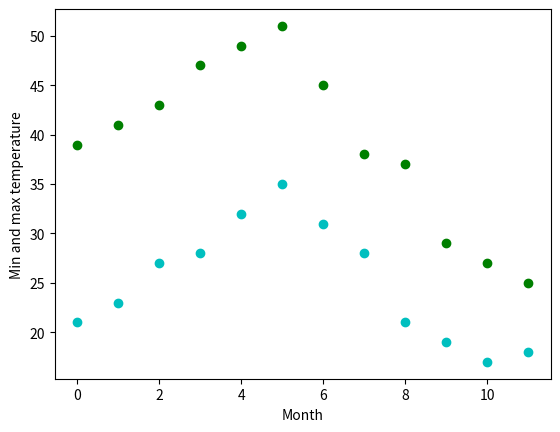
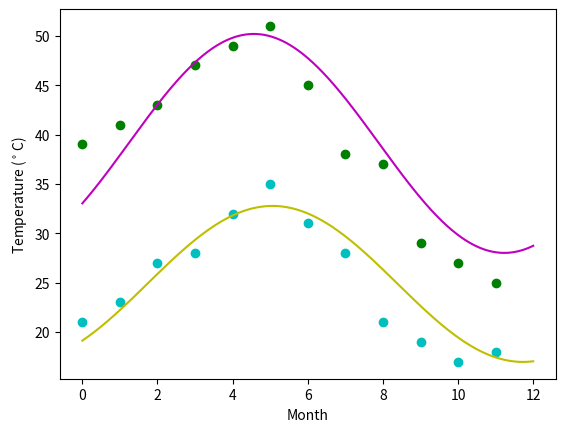

Python code for these plots, in order:

# coding: utf-8

# In[1]:


get_ipython().run_line_magic('matplotlib', 'inline')


# In[2]:


import numpy as np

temp_max = np.array([39, 41, 43, 47, 49, 51, 45, 38, 37, 29, 27, 25])
temp_min = np.array([21, 23, 27, 28, 32, 35, 31, 28, 21, 19, 17, 18])


# In[3]:


import matplotlib.pyplot as plt
months = np.arange(12)
plt.plot(months, temp_max, 'go')
plt.plot(months, temp_min, 'co')
plt.xlabel('Month')
plt.ylabel('Min and max temperature')


# In[4]:


from scipy import optimize
def yearly_temps(times, avg, ampl, time_offset):
    return (avg
            + ampl * np.cos((times + time_offset) * 1.8 * np.pi / times.max()))

res_max, cov_max = optimize.curve_fit(yearly_temps, months,
                                      temp_max, [40, 20, 0])
res_min, cov_min = optimize.curve_fit(yearly_temps, months,
                                      temp_min, [-40, 20, 0])


# In[5]:


days = np.linspace(0, 12, num=365)

plt.figure()
plt.plot(months, temp_max, 'go')
plt.plot(days, yearly_temps(days, *res_max), 'm-')
plt.plot(months, temp_min, 'co')
plt.plot(days, yearly_temps(days, *res_min), 'y-')
plt.xlabel('Month')
plt.ylabel('Temperature ($^\circ$C)')

plt.show()

